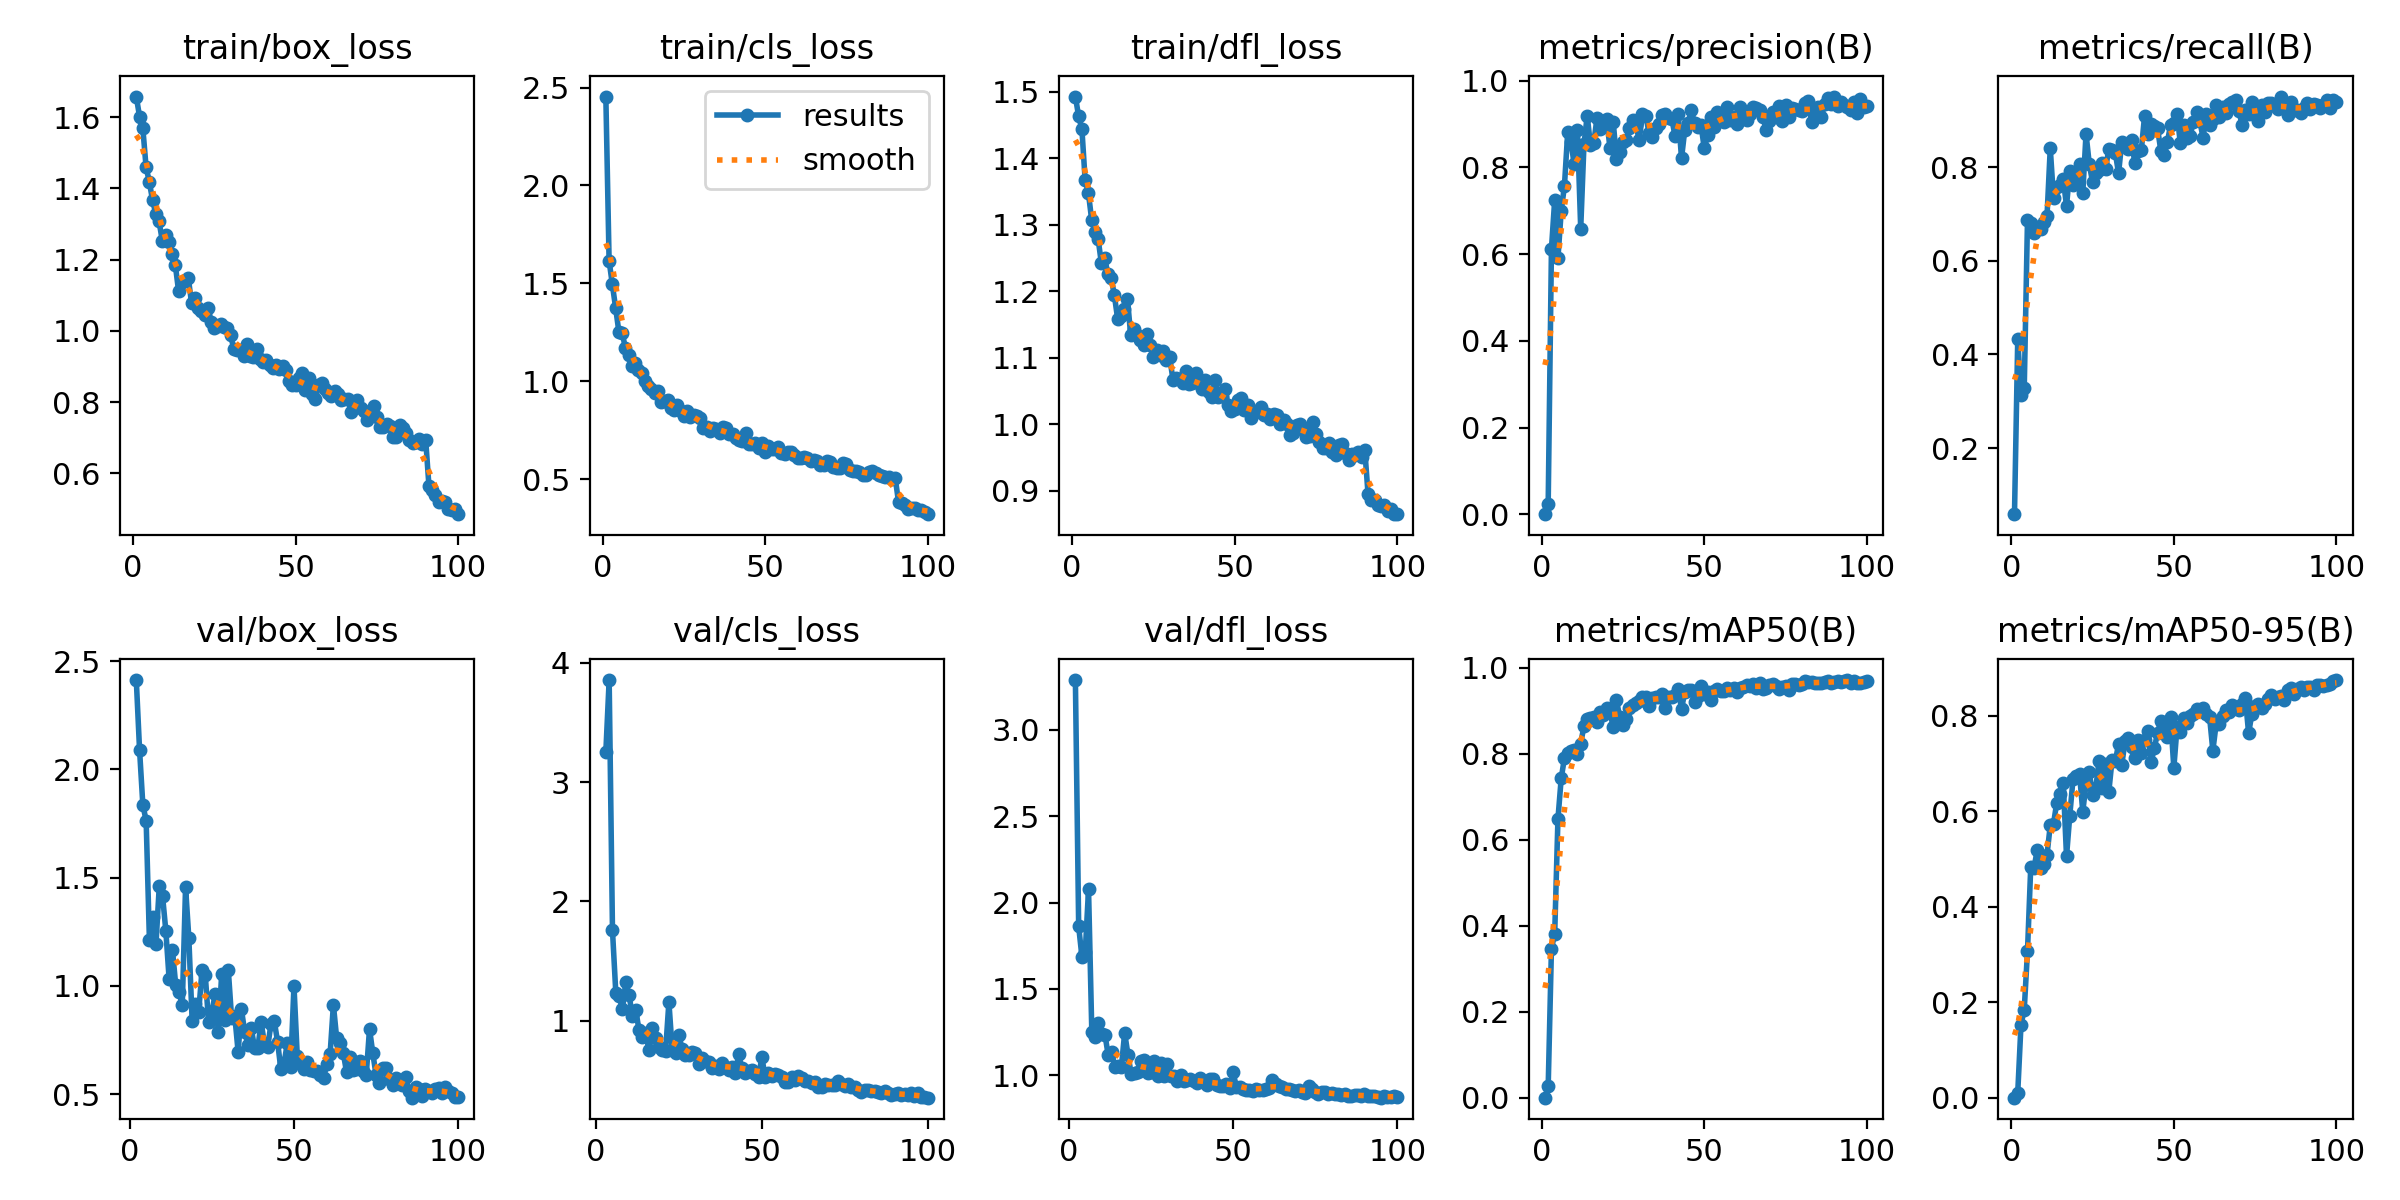

The data file committed next to this chart (first rows):
epoch, time, train/box_loss, train/cls_loss, train/dfl_loss, metrics/precision(B), metrics/recall(B), metrics/mAP50(B), metrics/mAP50-95(B), val/box_loss, val/cls_loss, val/dfl_loss, lr/pg0, lr/pg1, lr/pg2
1, 17.02, 1.658, 2.454, 1.493, 0.00017, 0.059, 9e-05, 2e-05, nan, nan, nan, 0.0613, 0.0043, 0.0043
2, 29.32, 1.602, 1.616, 1.463, 0.0245, 0.4329, 0.02617, 0.01056, 2.413, inf, 3.287, 0.02161, 0.008614, 0.008614
3, 41.73, 1.57, 1.494, 1.444, 0.6121, 0.3137, 0.3467, 0.1527, 2.089, 3.252, 1.861, 0.009802, 0.009802, 0.009802
4, 54.56, 1.46, 1.376, 1.367, 0.7248, 0.3282, 0.3811, 0.1845, 1.835, 3.856, 1.684, 0.009703, 0.009703, 0.009703
5, 66.91, 1.418, 1.254, 1.348, 0.5909, 0.6876, 0.6486, 0.3069, 1.764, 1.757, 1.712, 0.009604, 0.009604, 0.009604
6, 79.13, 1.367, 1.249, 1.308, 0.6988, 0.6804, 0.7426, 0.484, 1.21, 1.236, 2.077, 0.009505, 0.009505, 0.009505
7, 91.48, 1.328, 1.171, 1.29, 0.7579, 0.6602, 0.7903, 0.4813, 1.319, 1.205, 1.249, 0.009406, 0.009406, 0.009406
8, 103.7, 1.307, 1.133, 1.278, 0.8811, 0.6711, 0.8026, 0.5185, 1.194, 1.097, 1.221, 0.009307, 0.009307, 0.009307
9, 116, 1.253, 1.079, 1.242, 0.8589, 0.6678, 0.8058, 0.4803, 1.461, 1.321, 1.301, 0.009208, 0.009208, 0.009208
10, 128.3, 1.269, 1.095, 1.251, 0.8067, 0.6831, 0.8084, 0.4887, 1.414, 1.217, 1.236, 0.009109, 0.009109, 0.009109
11, 140.5, 1.248, 1.057, 1.225, 0.8868, 0.6951, 0.7993, 0.5088, 1.253, 1.039, 1.235, 0.00901, 0.00901, 0.00901
12, 152.8, 1.214, 1.042, 1.22, 0.6587, 0.8402, 0.8238, 0.5704, 1.031, 1.091, 1.116, 0.008911, 0.008911, 0.008911
13, 165.2, 1.185, 0.9989, 1.194, 0.8529, 0.7333, 0.8647, 0.5737, 1.167, 0.9215, 1.137, 0.008812, 0.008812, 0.008812
14, 177.6, 1.112, 0.9744, 1.158, 0.9192, 0.7564, 0.8813, 0.618, 1.005, 0.864, 1.05, 0.008713, 0.008713, 0.008713
15, 189.8, 1.136, 0.9627, 1.162, 0.851, 0.7619, 0.8841, 0.6352, 0.9692, 0.8987, 1.056, 0.008614, 0.008614, 0.008614
16, 202.1, 1.14, 0.9395, 1.173, 0.8559, 0.7734, 0.8856, 0.6584, 0.9123, 0.752, 1.049, 0.008515, 0.008515, 0.008515
17, 214.4, 1.147, 0.9513, 1.189, 0.9138, 0.7169, 0.8747, 0.5054, 1.456, 0.9364, 1.245, 0.008416, 0.008416, 0.008416
18, 226.6, 1.078, 0.8934, 1.134, 0.8878, 0.792, 0.8976, 0.5906, 1.219, 0.8586, 1.12, 0.008317, 0.008317, 0.008317
19, 238.7, 1.091, 0.8965, 1.144, 0.9018, 0.7607, 0.8901, 0.6675, 0.8398, 0.7775, 1.007, 0.008218, 0.008218, 0.008218
20, 251.7, 1.065, 0.9038, 1.134, 0.9111, 0.7764, 0.9072, 0.6739, 0.9141, 0.7581, 1.012, 0.008119, 0.008119, 0.008119
21, 265.5, 1.055, 0.8606, 1.127, 0.8445, 0.8055, 0.8957, 0.6775, 0.879, 0.7434, 1.017, 0.00802, 0.00802, 0.00802
22, 278.5, 1.046, 0.8521, 1.119, 0.9048, 0.744, 0.8634, 0.5992, 1.071, 1.157, 1.082, 0.007921, 0.007921, 0.007921
23, 291.1, 1.063, 0.8802, 1.135, 0.8197, 0.8711, 0.9243, 0.6571, 1.05, 0.7543, 1.087, 0.007822, 0.007822, 0.007822
24, 303.6, 1.024, 0.8459, 1.12, 0.8365, 0.8063, 0.8854, 0.6823, 0.8329, 0.7293, 1.011, 0.007723, 0.007723, 0.007723
25, 316.8, 1.008, 0.8246, 1.101, 0.8576, 0.7682, 0.8663, 0.6331, 0.8789, 0.8793, 1.022, 0.007624, 0.007624, 0.007624
26, 329.9, 1.013, 0.8468, 1.111, 0.864, 0.7863, 0.8817, 0.6488, 0.96, 0.7593, 1.082, 0.007525, 0.007525, 0.007525
27, 342.5, 1.018, 0.8181, 1.104, 0.8905, 0.7939, 0.9077, 0.705, 0.7872, 0.7168, 0.9937, 0.007426, 0.007426, 0.007426
28, 355, 1.012, 0.8292, 1.11, 0.9085, 0.8084, 0.9136, 0.6483, 1.056, 0.7151, 1.074, 0.007327, 0.007327, 0.007327
29, 367.9, 1.009, 0.8221, 1.097, 0.8976, 0.7949, 0.9184, 0.6989, 0.8434, 0.7393, 0.997, 0.007228, 0.007228, 0.007228
30, 381.1, 0.9876, 0.8105, 1.101, 0.8626, 0.839, 0.9238, 0.6401, 1.075, 0.73, 1.065, 0.007129, 0.007129, 0.007129
31, 394.1, 0.949, 0.7617, 1.067, 0.9238, 0.8359, 0.9315, 0.7073, 0.8534, 0.6342, 0.9957, 0.00703, 0.00703, 0.00703
32, 407.5, 0.9468, 0.7646, 1.07, 0.9196, 0.8308, 0.9324, 0.7044, 0.8586, 0.6905, 0.9935, 0.006931, 0.006931, 0.006931
33, 421.7, 0.9454, 0.7452, 1.068, 0.88, 0.7865, 0.9114, 0.7405, 0.6949, 0.6639, 0.9655, 0.006832, 0.006832, 0.006832
34, 435.8, 0.9303, 0.7614, 1.062, 0.8712, 0.8539, 0.9293, 0.6977, 0.892, 0.6529, 1, 0.006733, 0.006733, 0.006733
35, 448.6, 0.9633, 0.7563, 1.081, 0.8917, 0.8439, 0.933, 0.746, 0.7872, 0.6044, 0.9695, 0.006634, 0.006634, 0.006634
36, 461.4, 0.9283, 0.7371, 1.06, 0.8997, 0.8376, 0.9328, 0.7536, 0.7258, 0.6204, 0.9737, 0.006535, 0.006535, 0.006535
37, 474.3, 0.9262, 0.7636, 1.061, 0.9209, 0.8576, 0.9381, 0.7339, 0.8046, 0.5971, 0.9788, 0.006436, 0.006436, 0.006436
38, 487.2, 0.9482, 0.7624, 1.077, 0.9236, 0.8079, 0.9059, 0.7107, 0.7126, 0.6482, 0.965, 0.006337, 0.006337, 0.006337
39, 499.6, 0.9204, 0.732, 1.062, 0.9141, 0.8333, 0.9322, 0.7492, 0.7127, 0.6102, 0.9574, 0.006238, 0.006238, 0.006238
40, 512.5, 0.9138, 0.7278, 1.053, 0.9127, 0.8359, 0.9325, 0.7215, 0.8327, 0.5847, 0.9832, 0.006139, 0.006139, 0.006139
41, 525.3, 0.9187, 0.7109, 1.067, 0.8725, 0.909, 0.9365, 0.7485, 0.734, 0.6132, 0.9657, 0.00604, 0.00604, 0.00604
42, 538.2, 0.9042, 0.6973, 1.048, 0.9222, 0.8715, 0.9499, 0.7678, 0.716, 0.5581, 0.9457, 0.005941, 0.005941, 0.005941
43, 551.2, 0.8968, 0.6959, 1.041, 0.821, 0.891, 0.9041, 0.7024, 0.8247, 0.7187, 0.9761, 0.005842, 0.005842, 0.005842
44, 564.1, 0.903, 0.736, 1.066, 0.8861, 0.8875, 0.944, 0.732, 0.8384, 0.6016, 0.977, 0.005743, 0.005743, 0.005743
45, 576.9, 0.8939, 0.6812, 1.041, 0.903, 0.8826, 0.9479, 0.7641, 0.7423, 0.5652, 0.9425, 0.005644, 0.005644, 0.005644
46, 589.8, 0.9009, 0.6797, 1.042, 0.9313, 0.8345, 0.9484, 0.7889, 0.6156, 0.5822, 0.9358, 0.005545, 0.005545, 0.005545
47, 602.6, 0.8908, 0.6832, 1.052, 0.9023, 0.8265, 0.9199, 0.7679, 0.6437, 0.5896, 0.938, 0.005446, 0.005446, 0.005446
48, 615.2, 0.8587, 0.6565, 1.028, 0.8929, 0.8524, 0.9349, 0.7557, 0.7374, 0.5519, 0.9514, 0.005347, 0.005347, 0.005347
49, 628, 0.847, 0.6836, 1.02, 0.898, 0.8899, 0.9576, 0.7964, 0.6271, 0.5246, 0.9283, 0.005248, 0.005248, 0.005248
50, 640.9, 0.8478, 0.6403, 1.022, 0.8436, 0.893, 0.9393, 0.6905, 1, 0.696, 1.02, 0.005149, 0.005149, 0.005149
51, 653.7, 0.8672, 0.6698, 1.036, 0.8746, 0.9125, 0.9432, 0.7769, 0.6772, 0.5295, 0.9306, 0.00505, 0.00505, 0.00505
52, 666.9, 0.8822, 0.6543, 1.039, 0.9152, 0.8509, 0.9251, 0.7668, 0.6482, 0.5626, 0.933, 0.004951, 0.004951, 0.004951
53, 680.2, 0.8352, 0.6512, 1.022, 0.8921, 0.8893, 0.9457, 0.7942, 0.6144, 0.5374, 0.9208, 0.004852, 0.004852, 0.004852
54, 693.5, 0.8663, 0.6625, 1.029, 0.9271, 0.8626, 0.9507, 0.7845, 0.6503, 0.5516, 0.9157, 0.004753, 0.004753, 0.004753
55, 707.1, 0.8232, 0.6345, 1.009, 0.9149, 0.8667, 0.946, 0.7991, 0.6109, 0.5413, 0.9165, 0.004654, 0.004654, 0.004654
56, 721, 0.8084, 0.6265, 1.017, 0.9057, 0.8965, 0.9456, 0.8031, 0.6043, 0.529, 0.9117, 0.004555, 0.004555, 0.004555
57, 734.8, 0.8476, 0.6396, 1.02, 0.9398, 0.9167, 0.9531, 0.8145, 0.6076, 0.4879, 0.9215, 0.004456, 0.004456, 0.004456
58, 748.2, 0.8522, 0.6401, 1.026, 0.9104, 0.8979, 0.9473, 0.8116, 0.5902, 0.4902, 0.9137, 0.004357, 0.004357, 0.004357
59, 761.5, 0.8368, 0.6245, 1.014, 0.9153, 0.8621, 0.9536, 0.8155, 0.5745, 0.5288, 0.9128, 0.004258, 0.004258, 0.004258
60, 774.8, 0.8259, 0.6083, 1.015, 0.8992, 0.914, 0.943, 0.8042, 0.6376, 0.5043, 0.9225, 0.004159, 0.004159, 0.004159
... 40 more rows
